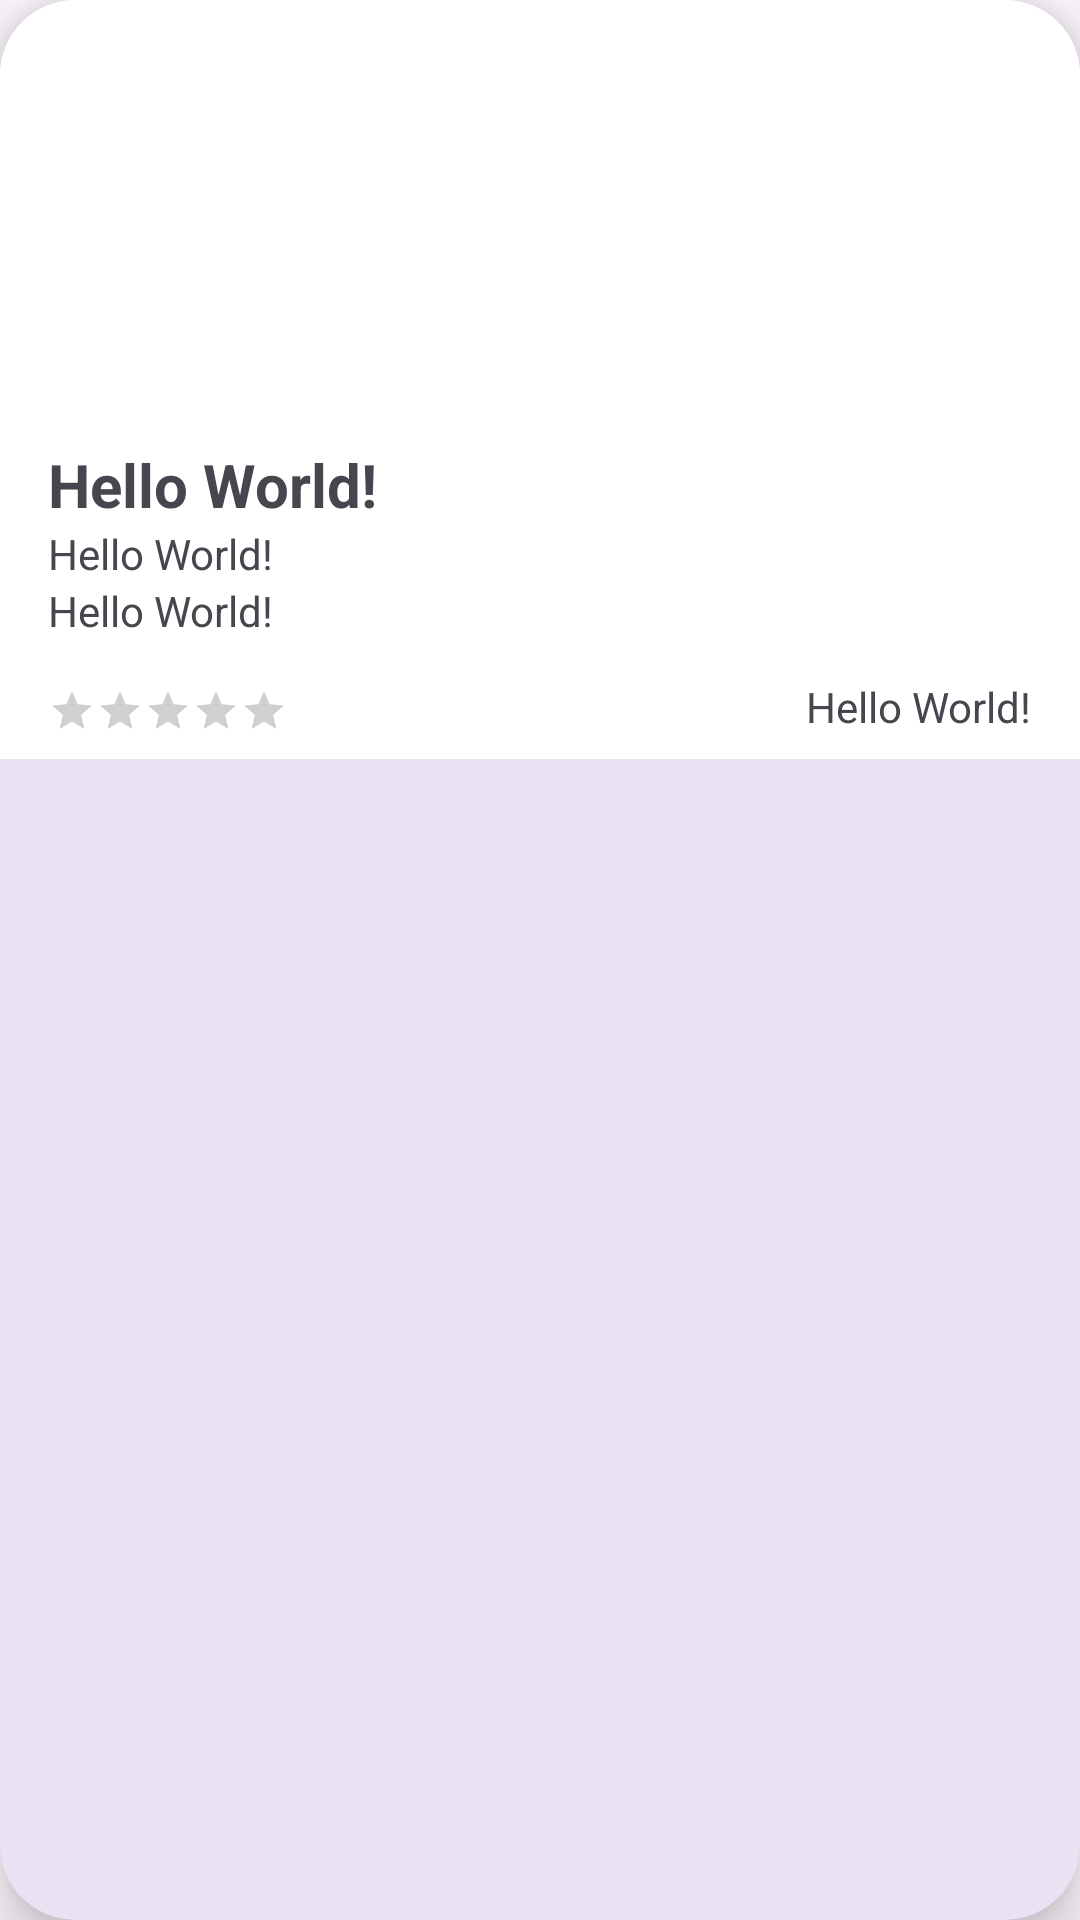

Reconstruct the res/layout file that produces this screen, plus the resources it refers to.
<!-- AndroidManifest.xml: application theme Theme.Class23BAnd6 -->
<!-- res/layout/list_game.xml -->
<?xml version="1.0" encoding="utf-8"?>
<com.google.android.material.card.MaterialCardView
    xmlns:android="http://schemas.android.com/apk/res/android"
    xmlns:app="http://schemas.android.com/apk/res-auto"
    xmlns:tools="http://schemas.android.com/tools"
    android:layout_width="match_parent"
    android:layout_height="wrap_content"
    app:strokeWidth="0dp"
    app:cardElevation="10dp"
    android:layout_margin="12dp"
    app:cardCornerRadius="25dp">

    <androidx.appcompat.widget.LinearLayoutCompat
        android:layout_width="match_parent"
        android:layout_height="wrap_content"
        android:background="#FFFFFF"
        android:orientation="vertical">

        <androidx.appcompat.widget.AppCompatImageView
            android:id="@+id/game_IMG_main"
            android:layout_width="match_parent"
            android:layout_height="140dp"
            app:srcCompat="@drawable/ic_launcher_background"
            android:scaleType="centerCrop"/>

    <androidx.appcompat.widget.LinearLayoutCompat
        android:layout_width="match_parent"
        android:layout_height="wrap_content"
        android:paddingHorizontal="16dp"
        android:paddingVertical="8dp"
        android:orientation="vertical">

        <androidx.appcompat.widget.LinearLayoutCompat
            android:layout_width="match_parent"
            android:layout_height="wrap_content"
            android:orientation="horizontal">

            <com.google.android.material.textview.MaterialTextView
                android:id="@+id/game_LBL_title"
                android:layout_width="match_parent"
                android:layout_height="wrap_content"
                android:layout_marginEnd="8dp"
                android:gravity="bottom"
                android:minLines="1"
                android:maxLines="1"
                android:ellipsize="end"
                android:textSize="20sp"
                android:textStyle="bold"
                android:layout_weight="1"
                android:text="Hello World!"/>

            <androidx.appcompat.widget.AppCompatImageView
                android:id="@+id/game_IMG_like"
                android:layout_width="24dp"
                android:layout_height="match_parent"
                app:srcCompat="@drawable/ic_heart_linear"
                android:scaleType="fitStart"/>

        </androidx.appcompat.widget.LinearLayoutCompat>

        <com.google.android.material.textview.MaterialTextView
            android:id="@+id/game_LBL_genre"
            android:layout_width="match_parent"
            android:layout_height="match_parent"
            android:maxLines="1"
            android:ellipsize="end"
            android:gravity="bottom"
            android:textSize="14sp"
            android:layout_weight="1"
            android:text="Hello World!"/>

        <com.google.android.material.textview.MaterialTextView
            android:id="@+id/game_LBL_year"
            android:layout_width="match_parent"
            android:layout_height="match_parent"
            android:maxLines="1"
            android:ellipsize="end"
            android:gravity="bottom"
            android:textSize="14sp"
            android:layout_weight="1"
            android:text="Hello World!"/>

        <androidx.appcompat.widget.LinearLayoutCompat
            android:layout_width="match_parent"
            android:layout_height="wrap_content"
            android:layout_marginTop="16dp"
            android:orientation="horizontal">

            <androidx.appcompat.widget.AppCompatRatingBar
                android:id="@+id/game_RTG_rating"
                android:layout_width="wrap_content"
                android:layout_height="wrap_content"
                style="@style/Widget.AppCompat.RatingBar.Small"
                android:progressTint="#FFF000"
                android:rating="0"/>

            <View
                android:layout_width="match_parent"
                android:layout_height="match_parent"
                android:layout_weight="1"/>

            <com.google.android.material.textview.MaterialTextView
                android:id="@+id/game_LBL_downloads"
                android:layout_width="wrap_content"
                android:layout_height="match_parent"
                android:gravity="bottom"
                android:textSize="14sp"
                android:text="Hello World!"/>

        </androidx.appcompat.widget.LinearLayoutCompat>

    </androidx.appcompat.widget.LinearLayoutCompat>

    </androidx.appcompat.widget.LinearLayoutCompat>


</com.google.android.material.card.MaterialCardView>
<!-- resources referenced by this layout -->
<resources>
  <style name="Theme.Class23BAnd6" parent="Base.Theme.Class23BAnd6" />
  <style name="Base.Theme.Class23BAnd6" parent="Theme.Material3.DayNight.NoActionBar">
          
          
      </style>
</resources>
